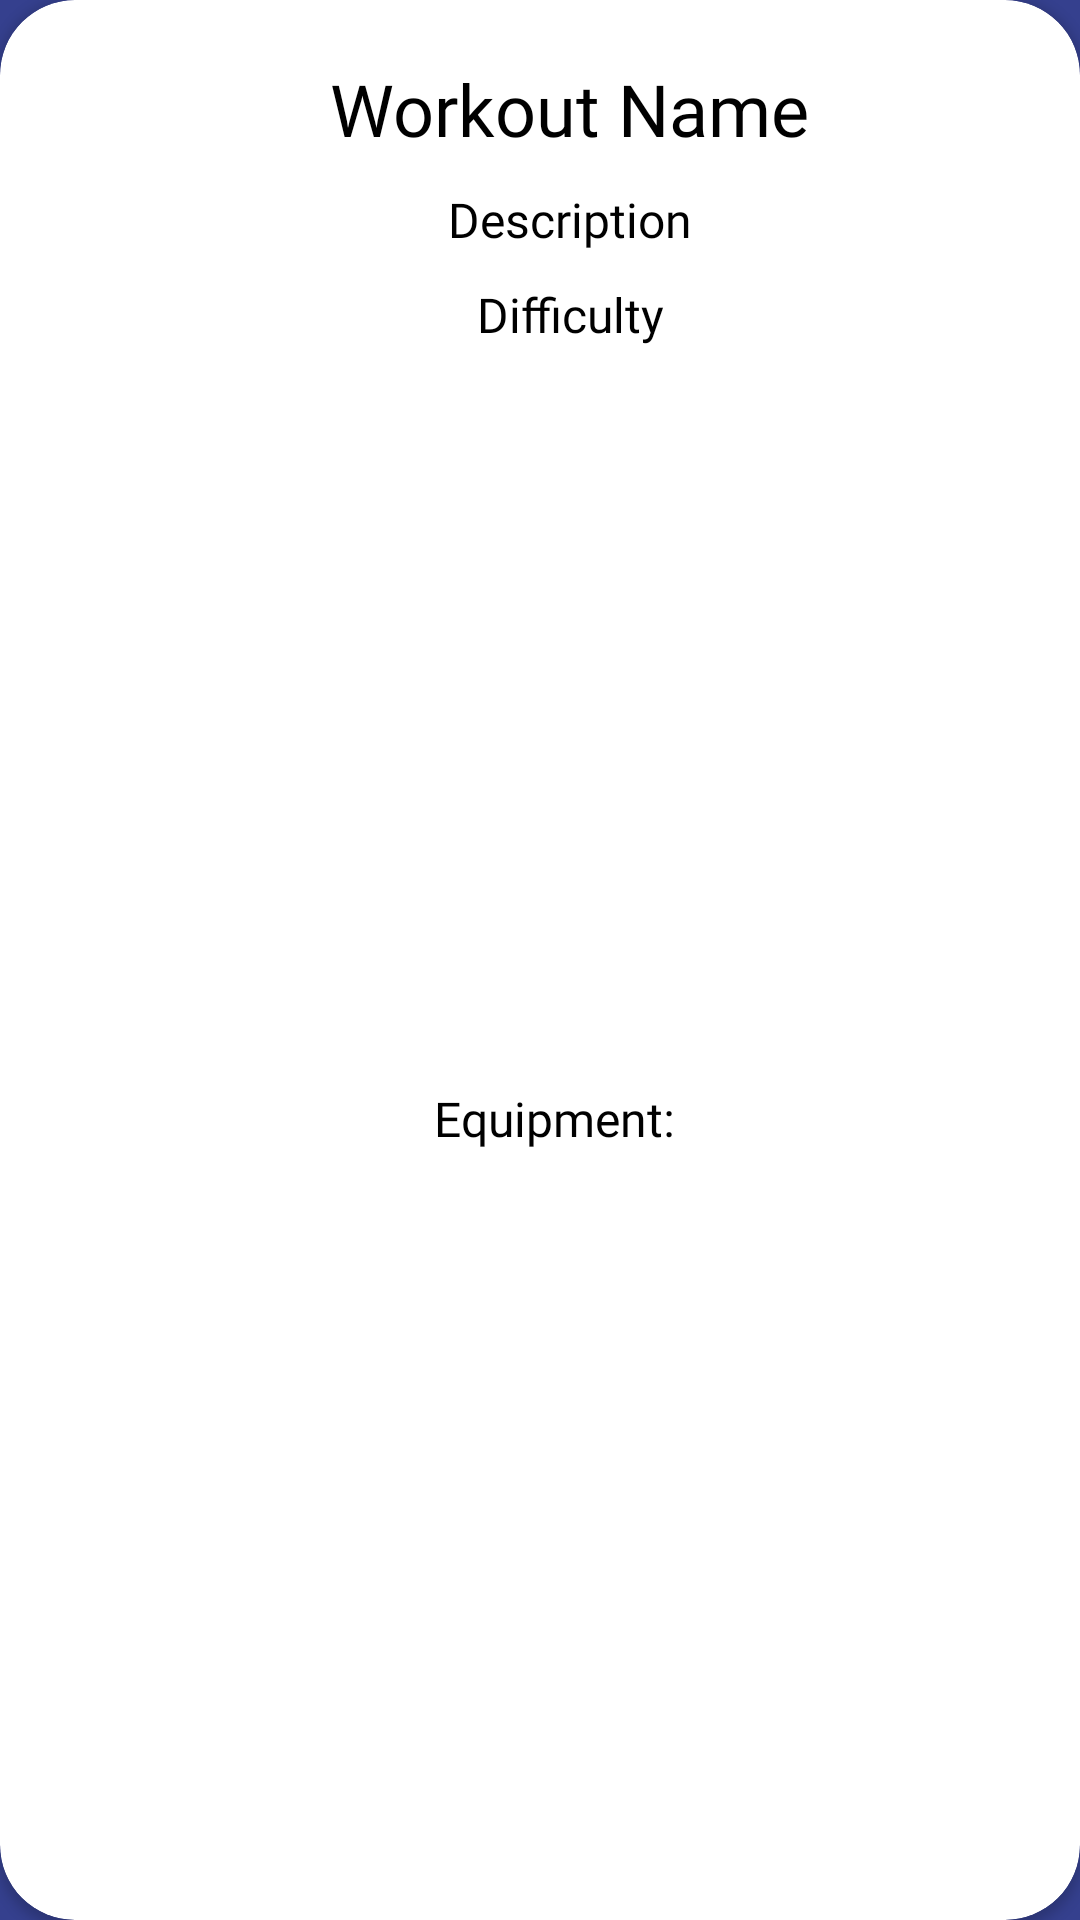

Produce the Android XML layout that renders to this screen, including the resource entries it uses.
<!-- AndroidManifest.xml: application theme Theme.ByteMeBaby -->
<!-- res/layout/dialog_workout_input.xml -->
<?xml version="1.0" encoding="utf-8"?>
<androidx.cardview.widget.CardView
    xmlns:android="http://schemas.android.com/apk/res/android"
    xmlns:app="http://schemas.android.com/apk/res-auto"
    xmlns:tools="http://schemas.android.com/tools"
    android:layout_width="wrap_content"
    android:layout_height="wrap_content"
    app:cardCornerRadius="25dp">

    <LinearLayout
        android:layout_width="380dp"
        android:layout_height="match_parent"
        android:gravity="center_horizontal"
        android:orientation="vertical"
        android:padding="20dp">

        <TextView
            android:id="@+id/workoutName"
            style="@style/DialogStyleText"
            android:layout_width="wrap_content"
            android:layout_height="wrap_content"
            android:gravity="center"
            android:text="@string/workout_name" />

        <TextView
            android:id="@+id/workoutDescription"
            style="@style/DialogDescriptionStyle"
            android:layout_width="wrap_content"
            android:layout_height="wrap_content"
            android:layout_marginTop="10dp"
            android:gravity="center"
            android:text="@string/workout_description" />

        
        <TextView
            style="@style/DialogDescriptionStyle"
            android:id="@+id/workoutDifficulty"
            android:layout_width="match_parent"
            android:layout_height="wrap_content"
            android:gravity="center"
            android:layout_marginTop="10dp"
            android:text="@string/workout_difficulty" />

        <LinearLayout
            android:layout_width="wrap_content"
            android:layout_height="match_parent"
            android:gravity="center"
            android:layout_marginTop="10dp"
            android:orientation="horizontal">

            <TextView
                android:id="@+id/workoutEquipmentText"
                style="@style/DialogDescriptionStyle"
                android:layout_width="match_parent"
                android:layout_height="wrap_content"
                android:text="@string/workout_equipment" />

            <TextView
                android:id="@+id/workoutEquipment"
                style="@style/DialogDescriptionStyle"
                android:layout_width="wrap_content"
                android:layout_height="wrap_content"
                android:layout_marginStart="10dp"
                android:text="" />
        </LinearLayout>

        <TextView
            android:id="@+id/dialogTitle"
            style="@style/DialogStyleText"
            android:layout_width="wrap_content"
            android:layout_height="wrap_content"
            android:layout_marginTop="10dp"

            android:text="@string/dialog_title" />

        
        <LinearLayout
            android:layout_width="match_parent"
            android:layout_height="match_parent"
            android:layout_gravity="center_horizontal"
            android:layout_marginStart="20dp"
            android:layout_marginEnd="20dp"
            android:orientation="horizontal">

            <TextView
                style="@style/DialogDescriptionStyle"
                android:id="@+id/setsText"
                android:layout_width="wrap_content"
                android:layout_height="wrap_content"
                android:textAlignment="center"
                android:text="SETS:" />

            <EditText
                android:id="@+id/inputSets"
                android:layout_width="wrap_content"
                android:layout_height="wrap_content"
                android:background="@android:color/white"
                android:hint="@string/sets_text"
                android:inputType="number"
                android:padding="10dp" />
        </LinearLayout>

        <LinearLayout
            android:layout_width="match_parent"
            android:layout_height="match_parent"
            android:layout_gravity="center_horizontal"
            android:layout_marginStart="20dp"
            android:layout_marginEnd="20dp"
            android:orientation="horizontal">

            <TextView
                style="@style/DialogDescriptionStyle"
                android:id="@+id/repsText"
                android:layout_width="wrap_content"
                android:layout_height="wrap_content"
                android:textAlignment="center"
                android:text="REPS:" />

            <EditText
                android:id="@+id/inputReps"
                android:layout_width="wrap_content"
                android:layout_height="wrap_content"
                android:background="@android:color/white"
                android:hint="@string/reps_text"
                android:inputType="number"
                android:padding="10dp" />
        </LinearLayout>

        <LinearLayout
            android:layout_width="match_parent"
            android:layout_height="match_parent"
            android:layout_gravity="center_horizontal"
            android:layout_marginStart="20dp"
            android:layout_marginEnd="20dp"
            android:orientation="horizontal">

            <TextView
                style="@style/DialogDescriptionStyle"
                android:id="@+id/restText"
                android:layout_width="wrap_content"
                android:layout_height="wrap_content"
                android:textAlignment="center"
                android:text="SECS:" />

            <EditText
                android:id="@+id/inputDuration"
                android:layout_width="wrap_content"
                android:layout_height="wrap_content"
                android:background="@android:color/white"
                android:hint="@string/duration_text"
                android:inputType="number"
                android:padding="10dp" />
        </LinearLayout>

        <LinearLayout
            android:layout_width="wrap_content"
            android:layout_height="wrap_content"
            android:orientation="horizontal"
            android:layout_gravity="center"
            android:layout_marginTop="10dp">

            <Button
                android:id="@+id/continueButton"
                style="@style/ButtonStyle"
                android:layout_width="wrap_content"
                android:layout_height="wrap_content"
                android:text="@string/continue_text" />

            <Button
                android:id="@+id/cancelButton"
                style="@style/ButtonStyle"
                android:layout_width="wrap_content"
                android:layout_height="wrap_content"
                android:layout_marginStart="10dp"
                android:text="@string/cancel_text" />

        </LinearLayout>

    </LinearLayout>

</androidx.cardview.widget.CardView>
<!-- resources referenced by this layout -->
<resources>
  <string name="cancel_text">Cancel</string>
  <string name="continue_text">Continue</string>
  <string name="dialog_title">Customize your workout</string>
  <string name="duration_text">Enter Duration</string>
  <string name="reps_text">Enter Reps</string>
  <string name="sets_text">Enter Sets</string>
  <string name="workout_description">Description</string>
  <string name="workout_difficulty">Difficulty</string>
  <string name="workout_equipment">Equipment:</string>
  <string name="workout_name">Workout Name</string>
  <style name="ButtonStyle">
          <item name="android:layout_width">220dp</item>
          <item name="android:layout_height">50dp</item>
          <item name="android:backgroundTint">#343F89</item>
          <item name="android:clickable">true</item>
          <item name="android:focusable">true</item>
          <item name="android:fontFamily">@font/rem_bold</item>
          <item name="android:textColor">#FFFFFF</item>
          <item name="android:textSize">20sp</item>
      </style>
  <style name="DialogDescriptionStyle">
          <item name="android:layout_width">wrap_content</item>
          <item name="android:layout_height">wrap_content</item>
          <item name="android:fontFamily">@font/rem_regular</item>
          <item name="android:textSize">16sp</item>
          <item name="android:textColor">@color/black</item>
      </style>
  <style name="DialogStyleText">
          <item name="android:layout_width">wrap_content</item>
          <item name="android:layout_height">wrap_content</item>
          <item name="android:fontFamily">@font/rem_bold</item>
          <item name="android:textSize">@dimen/title_regular</item>
          <item name="android:textColor">@color/black</item>
      </style>
  <style name="Theme.ByteMeBaby" parent="Base.Theme.ByteMeBaby" />
  <color name="black">#FF000000</color>
  <dimen name="title_regular">24sp</dimen>
  <style name="Base.Theme.ByteMeBaby" parent="Theme.Material3.DayNight.NoActionBar">
          <item name="android:windowBackground">@color/blue</item>  
          <item name="android:windowFullscreen">true</item>
          <item name="android:windowNoTitle">true</item>
          <item name="android:fitsSystemWindows">false</item>
          <item name="android:statusBarColor">@android:color/transparent</item>
          <item name="android:navigationBarColor">@android:color/transparent</item>
      </style>
  <color name="blue">#35408E</color>
</resources>
